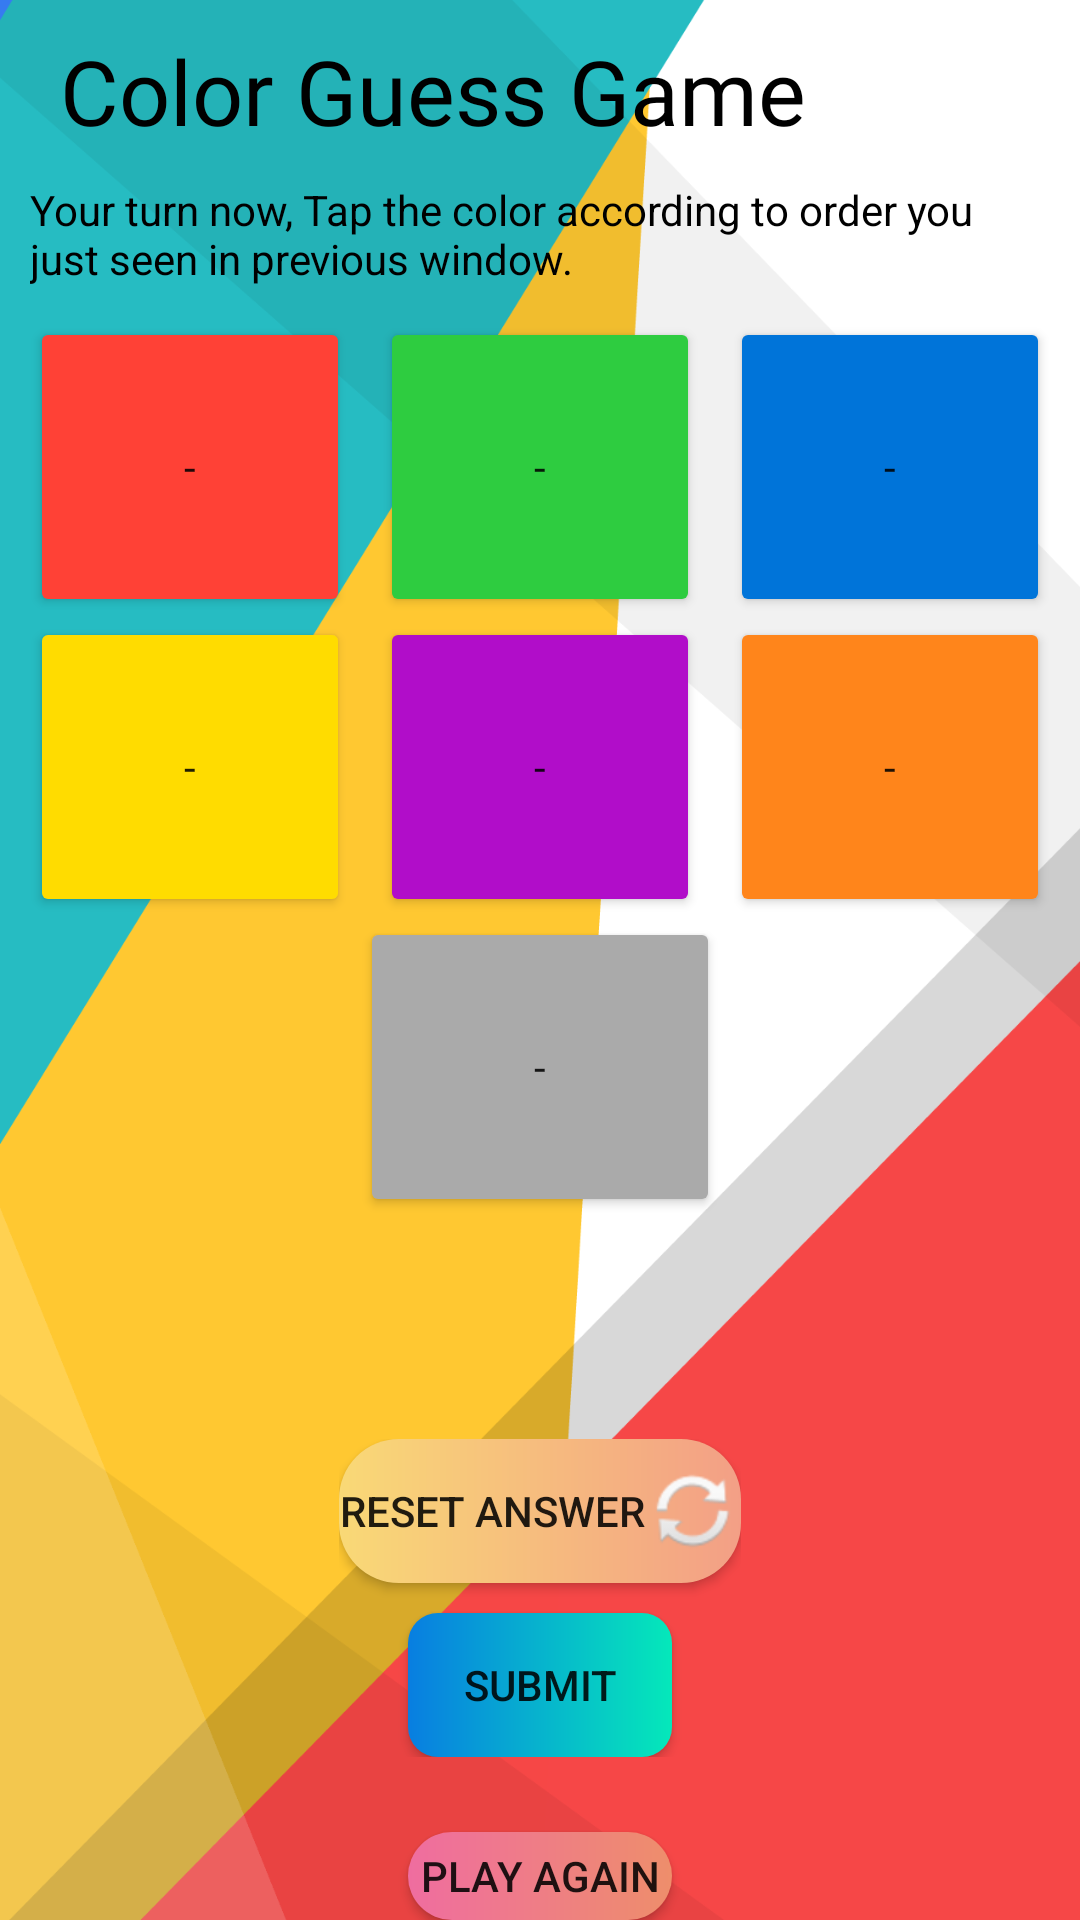

The Android layout XML behind this screen, and the referenced resources:
<!-- AndroidManifest.xml: application theme Theme.ColorGuessGame -->
<!-- res/layout/activity_third_screen.xml -->
<?xml version="1.0" encoding="utf-8"?>
<LinearLayout xmlns:android="http://schemas.android.com/apk/res/android"
    xmlns:app="http://schemas.android.com/apk/res-auto"
    xmlns:tools="http://schemas.android.com/tools"
    android:layout_width="match_parent"
    android:layout_height="match_parent"
    android:orientation="vertical"
    android:background="@drawable/backimge"
    android:paddingHorizontal="10dp"
    tools:context=".ThirdScreen">


    <TextView
        android:id="@+id/textViewref"
        android:layout_width="wrap_content"
        android:layout_height="wrap_content"
        android:layout_margin="10dp"
        android:textColor="@color/black"
        android:fontFamily="@font/bungee"
        android:textSize="30sp"
        android:text="Color Guess Game" />

    <TextView
        android:id="@+id/textView3"
        android:layout_width="match_parent"
        android:layout_height="wrap_content"
        android:textColor="@color/black"
        android:text="Your turn now, Tap the color according to order you just seen in previous window." />

    <LinearLayout
        android:layout_width="match_parent"
        android:layout_height="wrap_content"
        android:orientation="vertical"
        android:gravity="center"
        android:layout_marginVertical="10dp">

        <LinearLayout
            android:layout_width="match_parent"
            android:layout_height="wrap_content"
            android:orientation="horizontal">

            <Button
                android:id="@+id/red"
                android:layout_width="100dp"
                android:layout_height="100dp"
                android:layout_weight="1"
                android:fontFamily="@font/bungee"
                android:backgroundTint="#FF4136"
                android:text="-" />

            <Button
                android:id="@+id/green"
                android:layout_width="100dp"
                android:layout_height="100dp"
                android:layout_weight="1"
                android:fontFamily="@font/bungee"
                android:layout_marginHorizontal="10dp"
                android:backgroundTint="#2ECC40"
                android:text="-" />
            <Button
                android:id="@+id/blue"
                android:layout_width="100dp"
                android:layout_height="100dp"
                android:fontFamily="@font/bungee"
                android:layout_weight="1"
                android:backgroundTint="#0074D9"
                android:text="-" />

        </LinearLayout>

        <LinearLayout
            android:layout_width="match_parent"
            android:layout_height="match_parent"
            android:orientation="horizontal">

            <Button
                android:id="@+id/yellow"
                android:layout_width="100dp"
                android:layout_height="100dp"
                android:layout_weight="1"
                android:fontFamily="@font/bungee"
                android:backgroundTint="#FFDC00"
                android:text="-" />

            <Button
                android:id="@+id/purple"
                android:layout_width="100dp"
                android:layout_height="100dp"
                android:layout_weight="1"
                android:fontFamily="@font/bungee"
                android:layout_marginHorizontal="10dp"
                android:backgroundTint="#B10DC9"
                android:text="-" />
            <Button
                android:id="@+id/orange"
                android:layout_width="100dp"
                android:fontFamily="@font/bungee"
                android:layout_height="100dp"
                android:layout_weight="1"
                android:backgroundTint="#FF851B"
                android:text="-" />


        </LinearLayout>

        <Button
            android:id="@+id/Gray"
            android:layout_width="120dp"
            android:layout_height="100dp"
            android:backgroundTint="#AAAAAA"
            android:fontFamily="@font/bungee"
            android:text="-" />
    </LinearLayout>

    <TextView
        android:id="@+id/errorCheck"
        android:layout_width="wrap_content"
        android:layout_height="wrap_content"
        android:layout_gravity="center_horizontal"
        android:gravity="center_horizontal"
        android:layout_margin="10dp"
        android:text="" />

    <LinearLayout
        android:layout_width="wrap_content"
        android:layout_height="wrap_content"
        android:layout_gravity="center_horizontal"
        android:gravity="center_horizontal"
        android:showDividers="middle"
        android:divider="@drawable/divider"
        android:layout_marginVertical="20dp"
        android:padding="5dp"
        android:orientation="vertical">

        <Button
            android:id="@+id/clear"
            app:backgroundTint="@null"
            android:background="@drawable/resetbtn"
            android:layout_width="wrap_content"
            android:layout_height="wrap_content"
            android:drawableRight="@android:drawable/ic_popup_sync"
            android:text="Reset Answer" />

        <Button
            android:id="@+id/submit"
            android:layout_width="wrap_content"
            android:layout_height="wrap_content"
            android:background="@drawable/submitbtn"
            android:drawableRight="@drawable/baseline_check_24"
            android:text="Submit"
            app:backgroundTint="@null" />


    </LinearLayout>

    <Button
        android:id="@+id/playAgain"
        android:layout_gravity="center"
        android:layout_width="wrap_content"
        app:backgroundTint="@null"
        android:background="@drawable/play_again_button"
        android:layout_height="wrap_content"
        android:text="Play Again" />

</LinearLayout>
<!-- resources referenced by this layout -->
<resources>
  <color name="black">#FF000000</color>
  <!-- drawable backimge: png bitmap (drawable-v24, 59213 bytes) -->
  <!-- drawable divider (drawable) -->
  <?xml version="1.0" encoding="utf-8"?>
  <shape xmlns:android="http://schemas.android.com/apk/res/android">
  
      <size
          android:height="10dp"
          android:width="0dp"/>
  
  </shape>
  <!-- drawable play_again_button (drawable) -->
  <?xml version="1.0" encoding="utf-8"?>
  <shape xmlns:android="http://schemas.android.com/apk/res/android">
      <gradient android:startColor="#EF6DA0"
          android:endColor="#EE8E6B"/>
      <corners android:radius="20dp"/>
  
  </shape>
  <!-- drawable resetbtn (drawable) -->
  <?xml version="1.0" encoding="utf-8"?>
  <shape xmlns:android="http://schemas.android.com/apk/res/android">
  
  
      <gradient android:startColor="#F9D976" android:endColor="#F39F86"/>
  
      <corners android:radius="20dp"/>
  
  </shape>
  <!-- drawable submitbtn (drawable) -->
  <?xml version="1.0" encoding="utf-8"?>
  <shape xmlns:android="http://schemas.android.com/apk/res/android">
  
      <gradient android:startColor="#087EE1" android:endColor="#05E8BA"/>
      <corners android:radius="10dp"/>
  </shape>
  <style name="Theme.ColorGuessGame" parent="Theme.MaterialComponents.DayNight.NoActionBar">
          
          <item name="colorPrimary">@color/purple_500</item>
          <item name="colorPrimaryVariant">@color/purple_700</item>
          <item name="colorOnPrimary">@color/white</item>
          
          <item name="colorSecondary">@color/teal_200</item>
          <item name="colorSecondaryVariant">@color/teal_700</item>
          <item name="colorOnSecondary">@color/black</item>
          
          <item name="android:statusBarColor">@color/blue</item>
          
      </style>
  <color name="purple_500">#FF6200EE</color>
  <color name="purple_700">#FF3700B3</color>
  <color name="white">#FFFFFFFF</color>
  <color name="teal_200">#FF03DAC5</color>
  <color name="teal_700">#FF018786</color>
  <color name="blue">#0074D9</color>
</resources>
